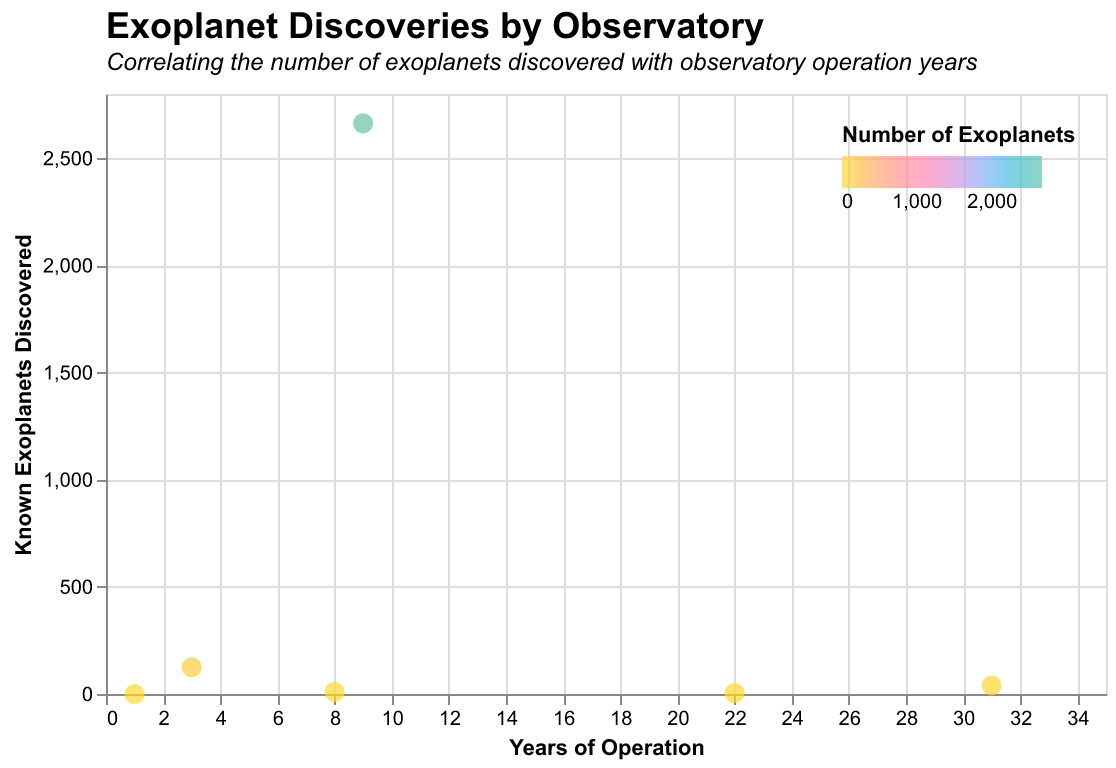

Values plotted in this chart, from the file beside it:
Observatory, OperationYears, Exoplanets
Hubble, 31, 40
Kepler, 9, 2663
TESS, 3, 125
Gaia, 8, 10
Chandra, 22, 5
James Webb, 1, 0
